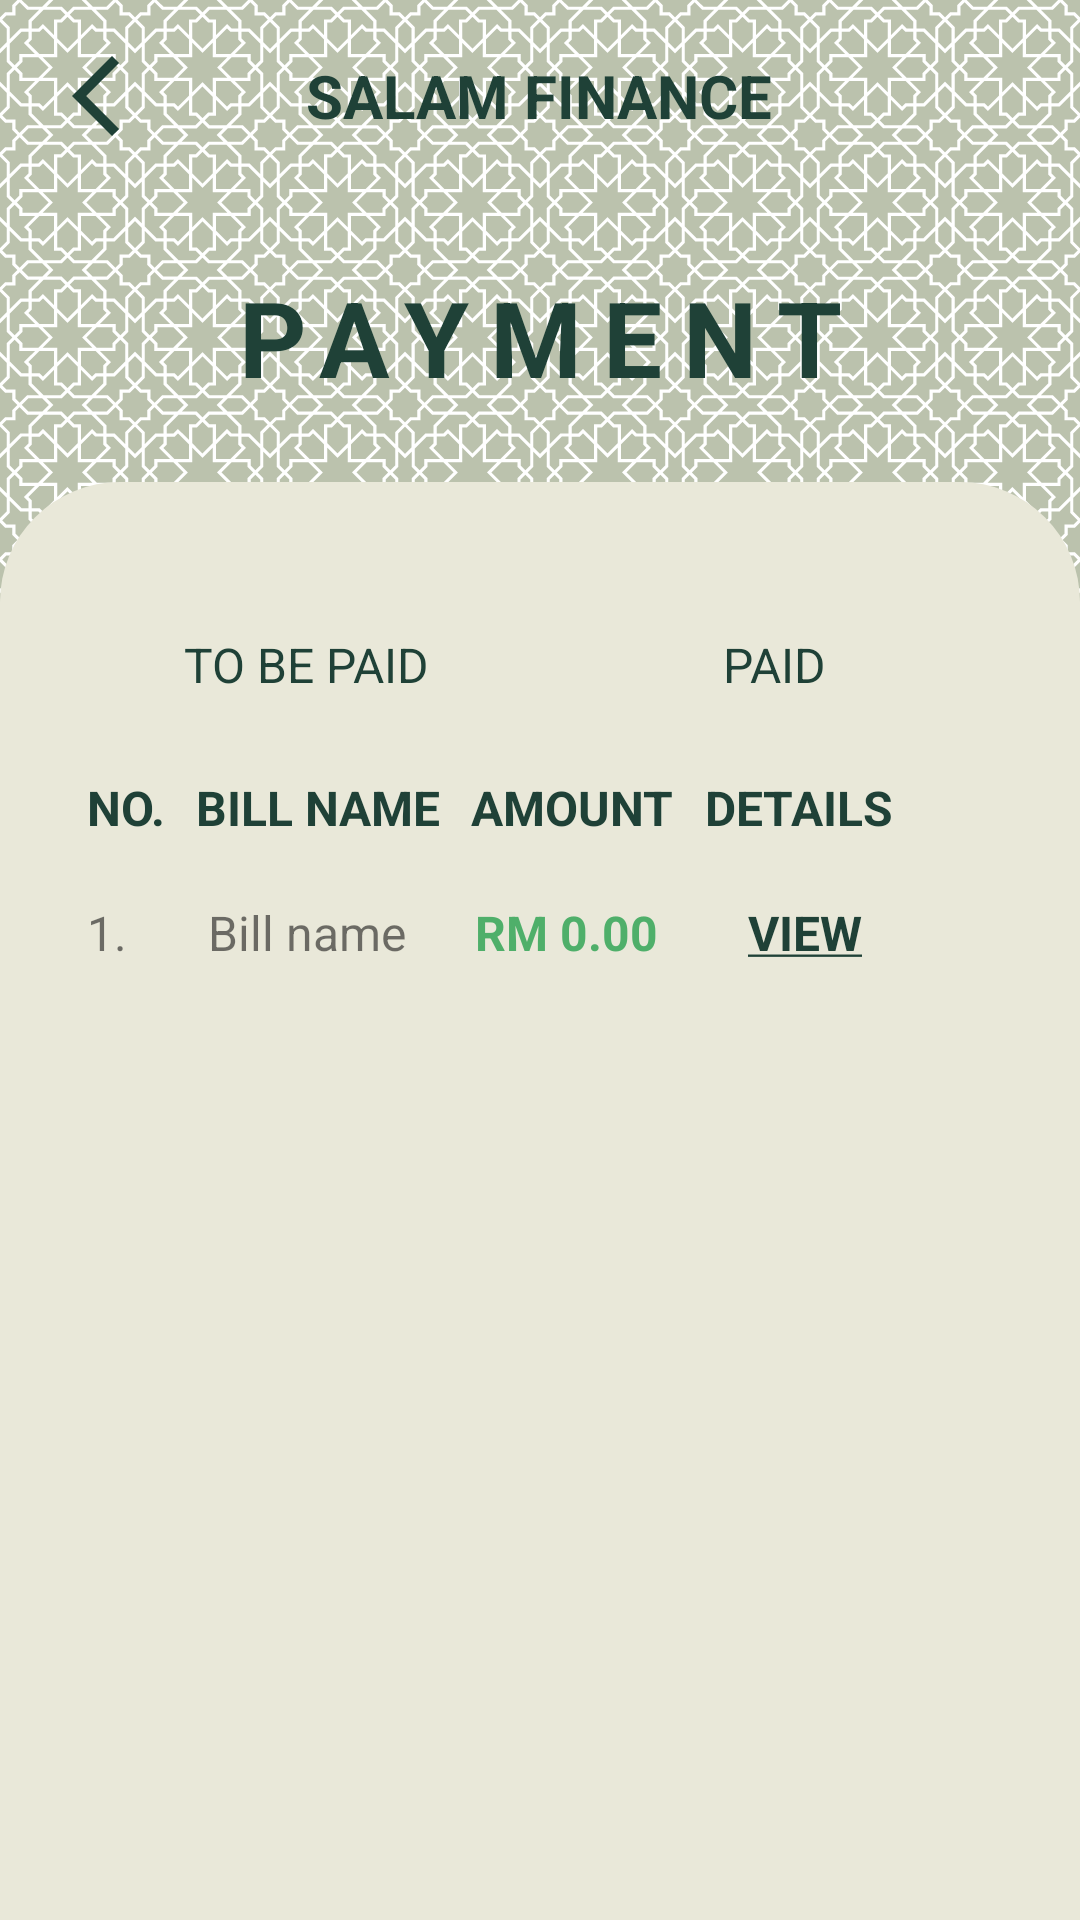

Produce the Android XML layout that renders to this screen, including the resource entries it uses.
<!-- AndroidManifest.xml: application theme Theme.AppCompat.Light.NoActionBar -->
<!-- res/layout/view_paid.xml -->
<?xml version="1.0" encoding="utf-8"?>
<LinearLayout xmlns:android="http://schemas.android.com/apk/res/android"
    xmlns:tools="http://schemas.android.com/tools"
    android:layout_width="match_parent"
    android:layout_height="match_parent"
    android:background="@drawable/background2"
    android:gravity="center"
    android:orientation="vertical"
    tools:context=".PaymentActivity">

    <include layout="@layout/toolbar_general"/>

    <TextView
        android:layout_width="match_parent"
        android:layout_height="wrap_content"
        android:text="@string/payment_head"
        android:layout_marginTop="25dp"
        android:layout_marginBottom="25dp"
        android:textSize="35sp"
        android:textColor="@color/tepapagreen"
        android:textStyle="bold"
        android:gravity="center"
        android:letterSpacing="0.2"/>

    <LinearLayout
        android:id="@+id/paid_layout"
        android:layout_width="match_parent"
        android:layout_height="match_parent"
        android:background="@drawable/paddingtopcorner_bg"
        android:gravity="center_horizontal"
        android:orientation="vertical"
        android:padding="24dp">

        <RadioGroup
            android:id="@+id/paymentRadioGroup"
            android:layout_width="match_parent"
            android:layout_height="wrap_content"
            android:layout_marginTop="10dp"
            android:gravity="center"
            android:orientation="horizontal">

            <RadioButton
                android:id="@+id/tobePaid_RadioButton"
                android:layout_width="0dp"
                android:layout_height="wrap_content"
                android:layout_weight="1"
                android:background="@drawable/radiobtn_bg"
                android:button="@null"
                android:gravity="center"
                android:padding="16dp"
                android:text="TO BE PAID"
                android:textColor="@color/radiobtn_textcolor"
                android:textSize="16sp" />

            <RadioButton
                android:id="@+id/paid_RadioButton"
                android:layout_width="0dp"
                android:layout_height="wrap_content"
                android:layout_weight="1"
                android:background="@drawable/radiobtn_bg"
                android:button="@null"
                android:gravity="center"
                android:padding="16dp"
                android:text="PAID"
                android:textColor="@color/radiobtn_textcolor"
                android:textSize="16sp" />
        </RadioGroup>

        <LinearLayout
            android:id="@+id/header_paid"
            android:layout_width="match_parent"
            android:layout_height="wrap_content"
            android:orientation="horizontal"
            android:layout_marginTop="10dp">

            <TextView
                android:id="@+id/num_header"
                android:layout_width="wrap_content"
                android:layout_height="wrap_content"
                android:layout_marginTop="20dp"
                android:layout_marginStart="5dp"
                android:layout_marginEnd="5dp"
                android:layout_gravity="center_horizontal"
                android:text="@string/no_head"
                android:textSize="16sp"
                android:textColor="@color/tepapagreen"
                android:textStyle="bold"
                android:gravity="center_horizontal" />

            <TextView
                android:id="@+id/headerbill"
                android:layout_width="wrap_content"
                android:layout_height="wrap_content"
                android:layout_marginTop="20dp"
                android:layout_marginStart="5dp"
                android:layout_marginEnd="5dp"
                android:layout_gravity="center_horizontal"
                android:text="@string/bill_head"
                android:textSize="16sp"
                android:textColor="@color/tepapagreen"
                android:textStyle="bold"
                android:gravity="center_horizontal" />

            <TextView
                android:id="@+id/headerdate"
                android:layout_width="wrap_content"
                android:layout_height="wrap_content"
                android:layout_marginTop="20dp"
                android:layout_gravity="center_horizontal"
                android:layout_marginStart="5dp"
                android:layout_marginEnd="5dp"
                android:text="@string/amount_head"
                android:textSize="16sp"
                android:textColor="@color/tepapagreen"
                android:textStyle="bold"
                android:gravity="center_horizontal" />

            <TextView
                android:id="@+id/headeramount"
                android:layout_width="wrap_content"
                android:layout_height="wrap_content"
                android:layout_marginTop="20dp"
                android:layout_gravity="center_horizontal"
                android:layout_marginStart="5dp"
                android:layout_marginEnd="5dp"
                android:text="@string/detail_head"
                android:textSize="16sp"
                android:textColor="@color/tepapagreen"
                android:textStyle="bold"
                android:gravity="center_horizontal" />
        </LinearLayout>

        <LinearLayout
            android:id="@+id/bill_item_paid"
            android:layout_width="match_parent"
            android:layout_height="wrap_content"
            android:orientation="horizontal">

            <TextView
                android:id="@+id/number_count"
                android:layout_width="wrap_content"
                android:layout_height="wrap_content"
                android:layout_marginTop="20dp"
                android:layout_marginStart="5dp"
                android:layout_marginEnd="5dp"
                android:layout_gravity="center_horizontal"
                android:text="1."
                android:textSize="16sp"
                android:gravity="center_horizontal" />

            <TextView
                android:id="@+id/billname_paid"
                android:layout_width="wrap_content"
                android:layout_height="wrap_content"
                android:layout_marginTop="20dp"
                android:layout_marginStart="22dp"
                android:layout_marginEnd="5dp"
                android:layout_gravity="center_horizontal"
                android:text="@string/billname"
                android:textSize="16sp"
                android:gravity="center_horizontal" />

            <TextView
                android:id="@+id/amount_paid"
                android:layout_width="wrap_content"
                android:layout_height="wrap_content"
                android:layout_marginTop="20dp"
                android:layout_gravity="center_horizontal"
                android:layout_marginStart="18dp"
                android:layout_marginEnd="5dp"
                android:text="@string/amount"
                android:textColor="#4FAF6A"
                android:gravity="center_horizontal"
                android:textStyle="bold"
                android:textSize="16sp" />

            <TextView
                android:id="@+id/view_paid"
                android:layout_width="wrap_content"
                android:layout_height="wrap_content"
                android:layout_gravity="center_horizontal"
                android:layout_marginStart="25dp"
                android:layout_marginTop="5dp"
                android:layout_marginEnd="15dp"
                android:gravity="center_horizontal"
                android:text="@string/view"
                android:textStyle="bold"
                android:textSize="16sp"
                android:textColor="@color/tepapagreen" />
        </LinearLayout>
    </LinearLayout>
</LinearLayout>
<!-- res/layout/toolbar_general.xml (included above) -->
<?xml version="1.0" encoding="utf-8"?>
<RelativeLayout xmlns:android="http://schemas.android.com/apk/res/android"
    android:layout_width="match_parent"
    android:layout_height="wrap_content"
    >

    <RelativeLayout
        android:id="@+id/toolbar_general"
        android:layout_width="match_parent"
        android:layout_height="wrap_content"
        android:padding="16dp">

        <ImageView
            android:id="@+id/back_icon"
            android:layout_width="wrap_content"
            android:layout_height="wrap_content"
            android:layout_centerVertical="true"
            android:src="@drawable/baseline_arrow_back_ios_new_24" />

        <TextView
            android:id="@+id/salam_toolbar"
            android:layout_width="wrap_content"
            android:layout_height="wrap_content"
            android:layout_centerInParent="true"
            android:textColor="@color/tepapagreen"
            android:textSize="20sp"
            android:textStyle="bold"
            android:text="@string/salamfinance" />



    </RelativeLayout>
</RelativeLayout>
<!-- resources referenced by this layout -->
<resources>
  <color name="tepapagreen">#1F4137</color>
  <!-- drawable background2: png bitmap (drawable, 153659 bytes) -->
  <!-- drawable baseline_arrow_back_ios_new_24 (drawable) -->
  <vector android:height="32dp" android:tint="#1F4137"
      android:viewportHeight="24" android:viewportWidth="24"
      android:width="32dp" xmlns:android="http://schemas.android.com/apk/res/android">
      <path android:fillColor="@android:color/white" android:pathData="M17.77,3.77l-1.77,-1.77l-10,10l10,10l1.77,-1.77l-8.23,-8.23z"/>
  </vector>
  <!-- drawable paddingtopcorner_bg (drawable) -->
  <?xml version="1.0" encoding="utf-8"?>
  <selector xmlns:android="http://schemas.android.com/apk/res/android">
  
      <item>
          <shape android:shape="rectangle">
              <corners android:topLeftRadius="40dp" android:topRightRadius="40dp"
                  android:bottomLeftRadius="0dp" android:bottomRightRadius="0dp"/>
              <solid android:color="@color/satin"/>
          </shape>
      </item>
  </selector>
  <!-- drawable radiobtn_bg (drawable) -->
  <?xml version="1.0" encoding="utf-8"?>
  <selector xmlns:android="http://schemas.android.com/apk/res/android">
      <item android:drawable="@drawable/selected_bg" android:state_checked="true" />
      <item android:drawable="@drawable/unselected_bg" />
  </selector>
  <string name="amount">RM 0.00</string>
  <string name="amount_head">AMOUNT</string>
  <string name="bill_head">BILL NAME</string>
  <string name="billname">Bill name</string>
  <string name="detail_head">DETAILS</string>
  <string name="no_head">NO.</string>
  <string name="payment_head">PAYMENT</string>
  <string name="salamfinance">SALAM FINANCE</string>
  <string name="view"><u>VIEW</u></string>
  <color name="satin">#E9E8D9</color>
  <!-- drawable selected_bg (drawable) -->
  <?xml version="1.0" encoding="utf-8"?>
  <selector xmlns:android="http://schemas.android.com/apk/res/android">
  
      <item>
          <shape android:shape="rectangle">
              <solid android:color="@color/tepapagreen" />
              <corners android:radius="8dp" />
          </shape>
      </item>
  
  </selector>
  <!-- drawable unselected_bg (drawable) -->
  <?xml version="1.0" encoding="utf-8"?>
  <selector xmlns:android="http://schemas.android.com/apk/res/android">
  
      <item>
          <shape android:shape="rectangle">
              <solid android:color="#00000000" />
              <corners android:radius="20dp" />
              <stroke android:color="@color/tepapagreen"/>
          </shape>
      </item>
  
  </selector>
</resources>
